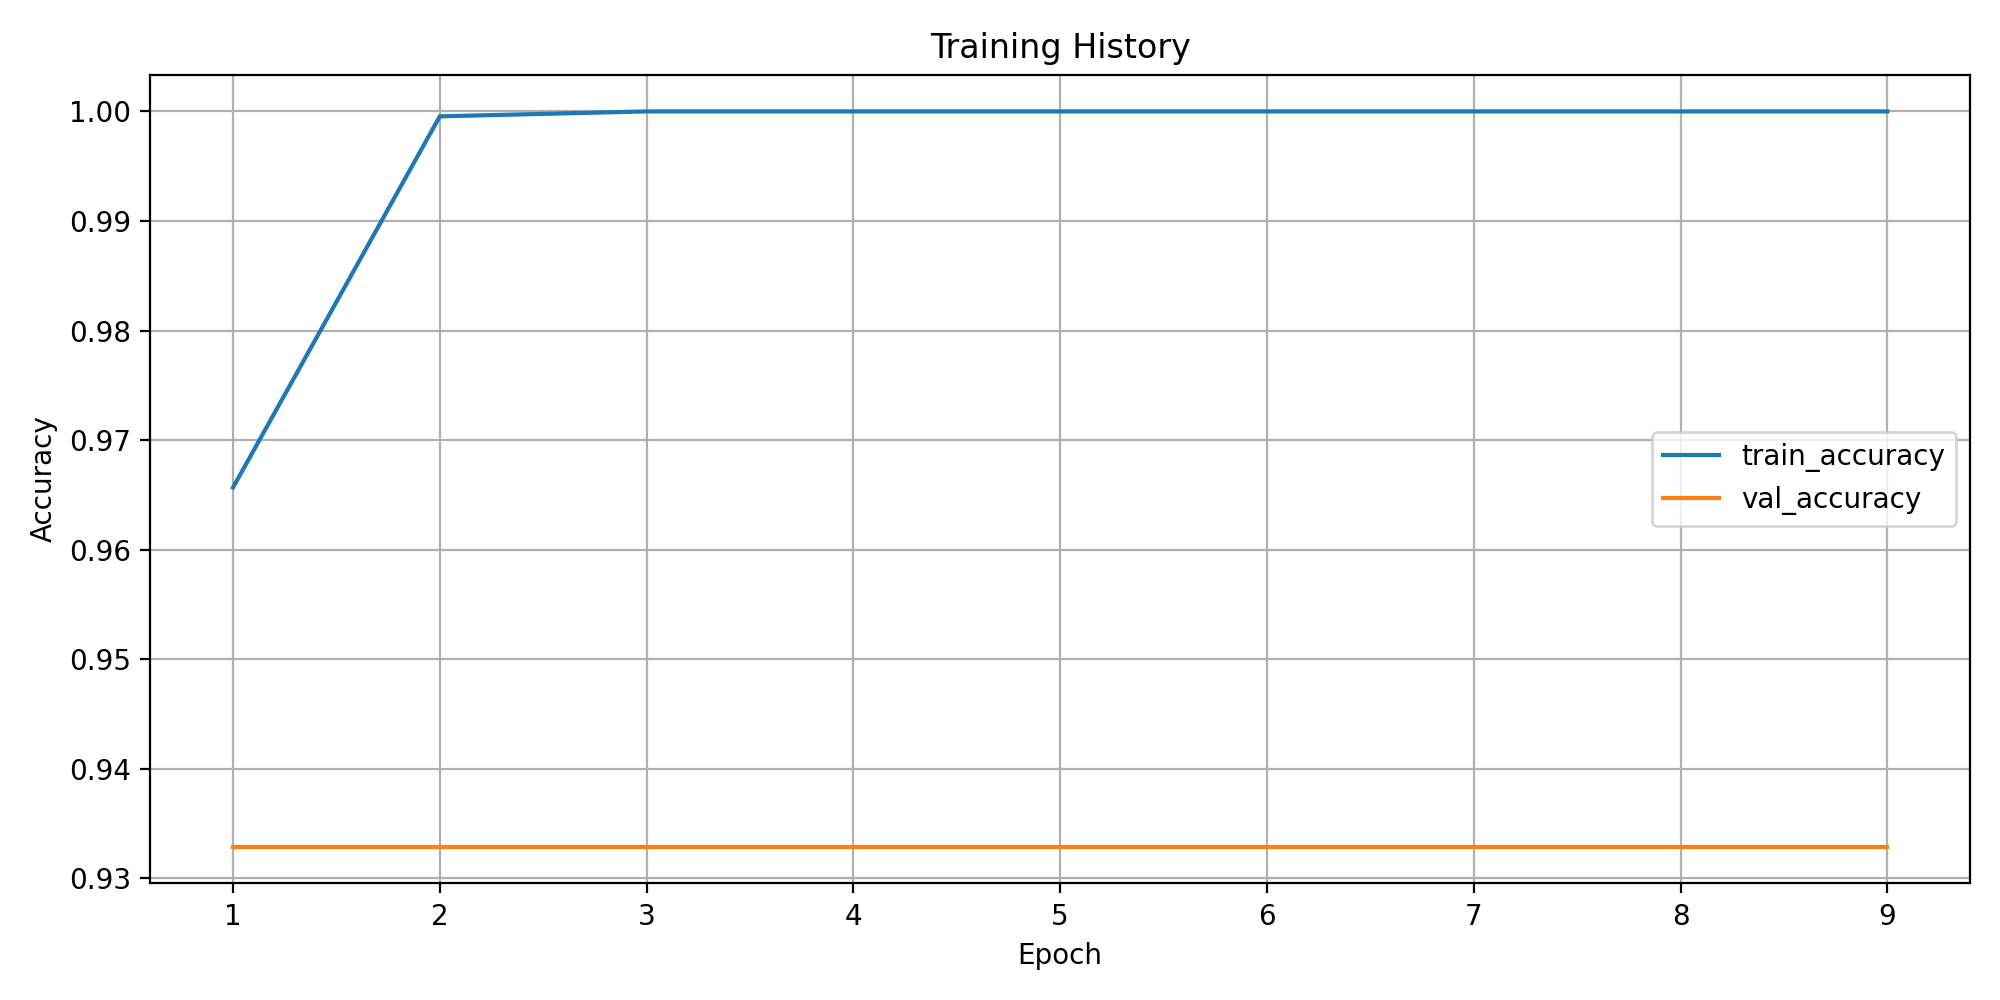

Data behind this chart, as committed beside it:
epoch, train_loss, train_accuracy, train_macro_precision, train_macro_recall, train_macro_f1, train_weighted_f1, train_balanced_accuracy, val_loss, val_accuracy, val_macro_precision, val_macro_recall, val_macro_f1, val_weighted_f1, val_balanced_accuracy
1, 0.2741, 0.9657, 0.6979, 0.6474, 0.6453, 0.9667, 0.6474, 0.4487, 0.9329, 0.2719, 0.2843, 0.2767, 0.9114, 0.2843
2, 0.01225, 0.9996, 0.9995, 0.9821, 0.9897, 0.9995, 0.9821, 0.5073, 0.9329, 0.2719, 0.2843, 0.2767, 0.9114, 0.2843
3, 0.004269, 1.0, 1.0, 1.0, 1.0, 1.0, 1.0, 0.567, 0.9329, 0.2719, 0.2843, 0.2767, 0.9114, 0.2843
4, 0.002348, 1.0, 1.0, 1.0, 1.0, 1.0, 1.0, 0.5906, 0.9329, 0.2719, 0.2843, 0.2767, 0.9114, 0.2843
5, 0.001451, 1.0, 1.0, 1.0, 1.0, 1.0, 1.0, 0.6062, 0.9329, 0.2719, 0.2843, 0.2767, 0.9114, 0.2843
6, 0.00111, 1.0, 1.0, 1.0, 1.0, 1.0, 1.0, 0.6213, 0.9329, 0.2719, 0.2843, 0.2767, 0.9114, 0.2843
7, 0.0008224, 1.0, 1.0, 1.0, 1.0, 1.0, 1.0, 0.6422, 0.9329, 0.2719, 0.2843, 0.2767, 0.9114, 0.2843
8, 0.0007877, 1.0, 1.0, 1.0, 1.0, 1.0, 1.0, 0.6419, 0.9329, 0.2719, 0.2843, 0.2767, 0.9114, 0.2843
9, 0.0007149, 1.0, 1.0, 1.0, 1.0, 1.0, 1.0, 0.6544, 0.9329, 0.2719, 0.2843, 0.2767, 0.9114, 0.2843
